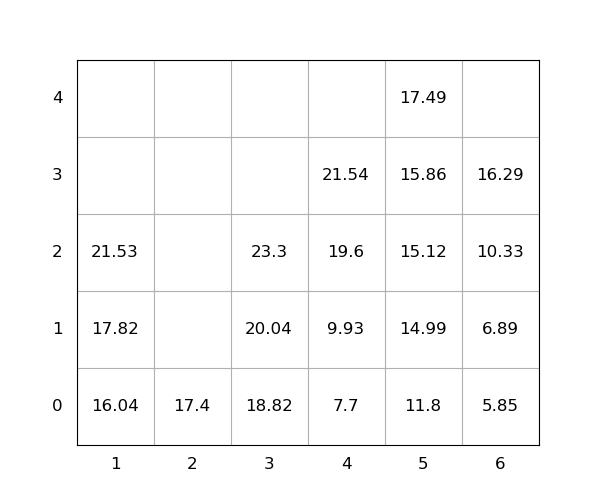

Source data for this figure (header and first rows):
idx, loc_x, loc_y, loc_z, weight, seq, emerg, reloc, size(ft)
1, 1, 0, 0, 16.04, 1, 0, 0, 20
2, 5, 0, 0, 11.8, 2, 0, 0, 20
3, 5, 0, 1, 14.99, 3, 0, 0, 20
4, 3, 0, 0, 18.82, 4, 0, 0, 20
5, 3, 0, 1, 20.04, 5, 0, 0, 20
6, 5, 0, 2, 15.12, 6, 0, 0, 20
7, 5, 0, 3, 15.86, 7, 0, 0, 20
8, 1, 0, 1, 17.82, 8, 0, 0, 20
9, 5, 0, 4, 17.49, 9, 0, 0, 20
10, 6, 0, 0, 5.85, 10, 0, 0, 20
11, 4, 0, 0, 7.7, 11, 0, 0, 20
12, 2, 0, 0, 17.4, 12, 0, 0, 20
13, 3, 0, 2, 23.3, 13, 0, 0, 20
14, 4, 0, 1, 9.93, 14, 0, 0, 20
15, 1, 0, 2, 21.53, 15, 0, 0, 20
16, 4, 0, 2, 19.6, 16, 0, 0, 20
17, 6, 0, 1, 6.89, 17, 0, 0, 20
18, 6, 0, 2, 10.33, 18, 0, 0, 20
19, 6, 0, 3, 16.29, 19, 0, 0, 20
20, 4, 0, 3, 21.54, 20, 0, 0, 20
